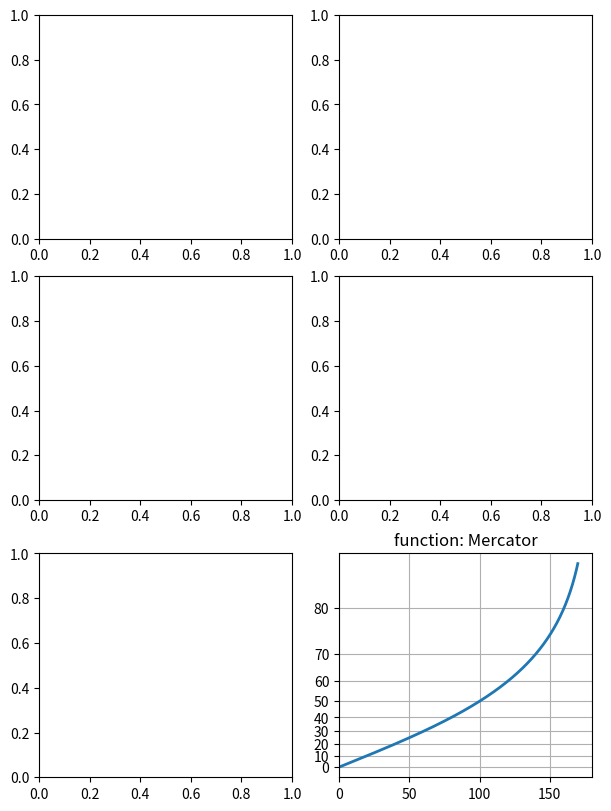

Write the Python code that produced this figure.
import numpy as np
import matplotlib.pyplot as plt
from matplotlib.ticker import NullFormatter, FixedLocator

# Fixing random state for reproducibility
np.random.seed(19680801)

# make up some data in the interval ]0, 1[
y = np.random.normal(loc=0.5, scale=0.4, size=1000)
y = y[(y > 0) & (y < 1)]
y.sort()
x = np.arange(len(y))

# plot with various axes scales
fig, axs = plt.subplots(3, 2, figsize=(6, 8),
                        constrained_layout=True)


# Function Mercator transform
def forward(a):
    a = np.deg2rad(a)
    return np.rad2deg(np.log(np.abs(np.tan(a) + 1.0 / np.cos(a))))


def inverse(a):
    a = np.deg2rad(a)
    return np.rad2deg(np.arctan(np.sinh(a)))

ax = axs[2, 1]

t = np.arange(0, 170.0, 0.1)
s = t / 2.

ax.plot(t, s, '-', lw=2)

ax.set_yscale('function', functions=(forward, inverse))
ax.set_title('function: Mercator')
ax.grid(True)
ax.set_xlim([0, 180])
ax.yaxis.set_minor_formatter(NullFormatter())
ax.yaxis.set_major_locator(FixedLocator(np.arange(0, 90, 10)))

plt.show()